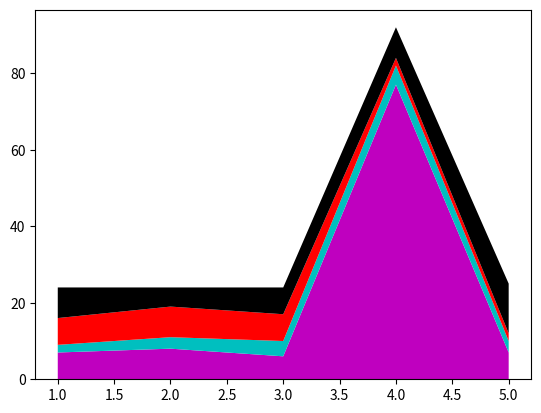

The matplotlib source for this figure:
# Gráfico de Área Empilhada
# Stack plots, também conhecidos como gráficos de área empilhada, são um tipo de plotagem usados para visualizar a mudança relativa de diversas variáveis
# ao longo do tempo. Eles consistem em várias áreas coloridas empilhadas umas sobre as outras, onde a altura de cada área representa a magnitude da
# variável correspondente e a largura representa a escala de tempo.

import matplotlib.pyplot as plt

dias = [1,2,3,4,5]
dormir = [7,8,6,77,7]
comer = [2,3,4,5,3]
trabalhar = [7,8,7,2,2]
passear = [8,5,7,8,13]

plt.stackplot(dias, dormir, comer, trabalhar, passear, colors=['m','c','r','k','b'])
plt.show()